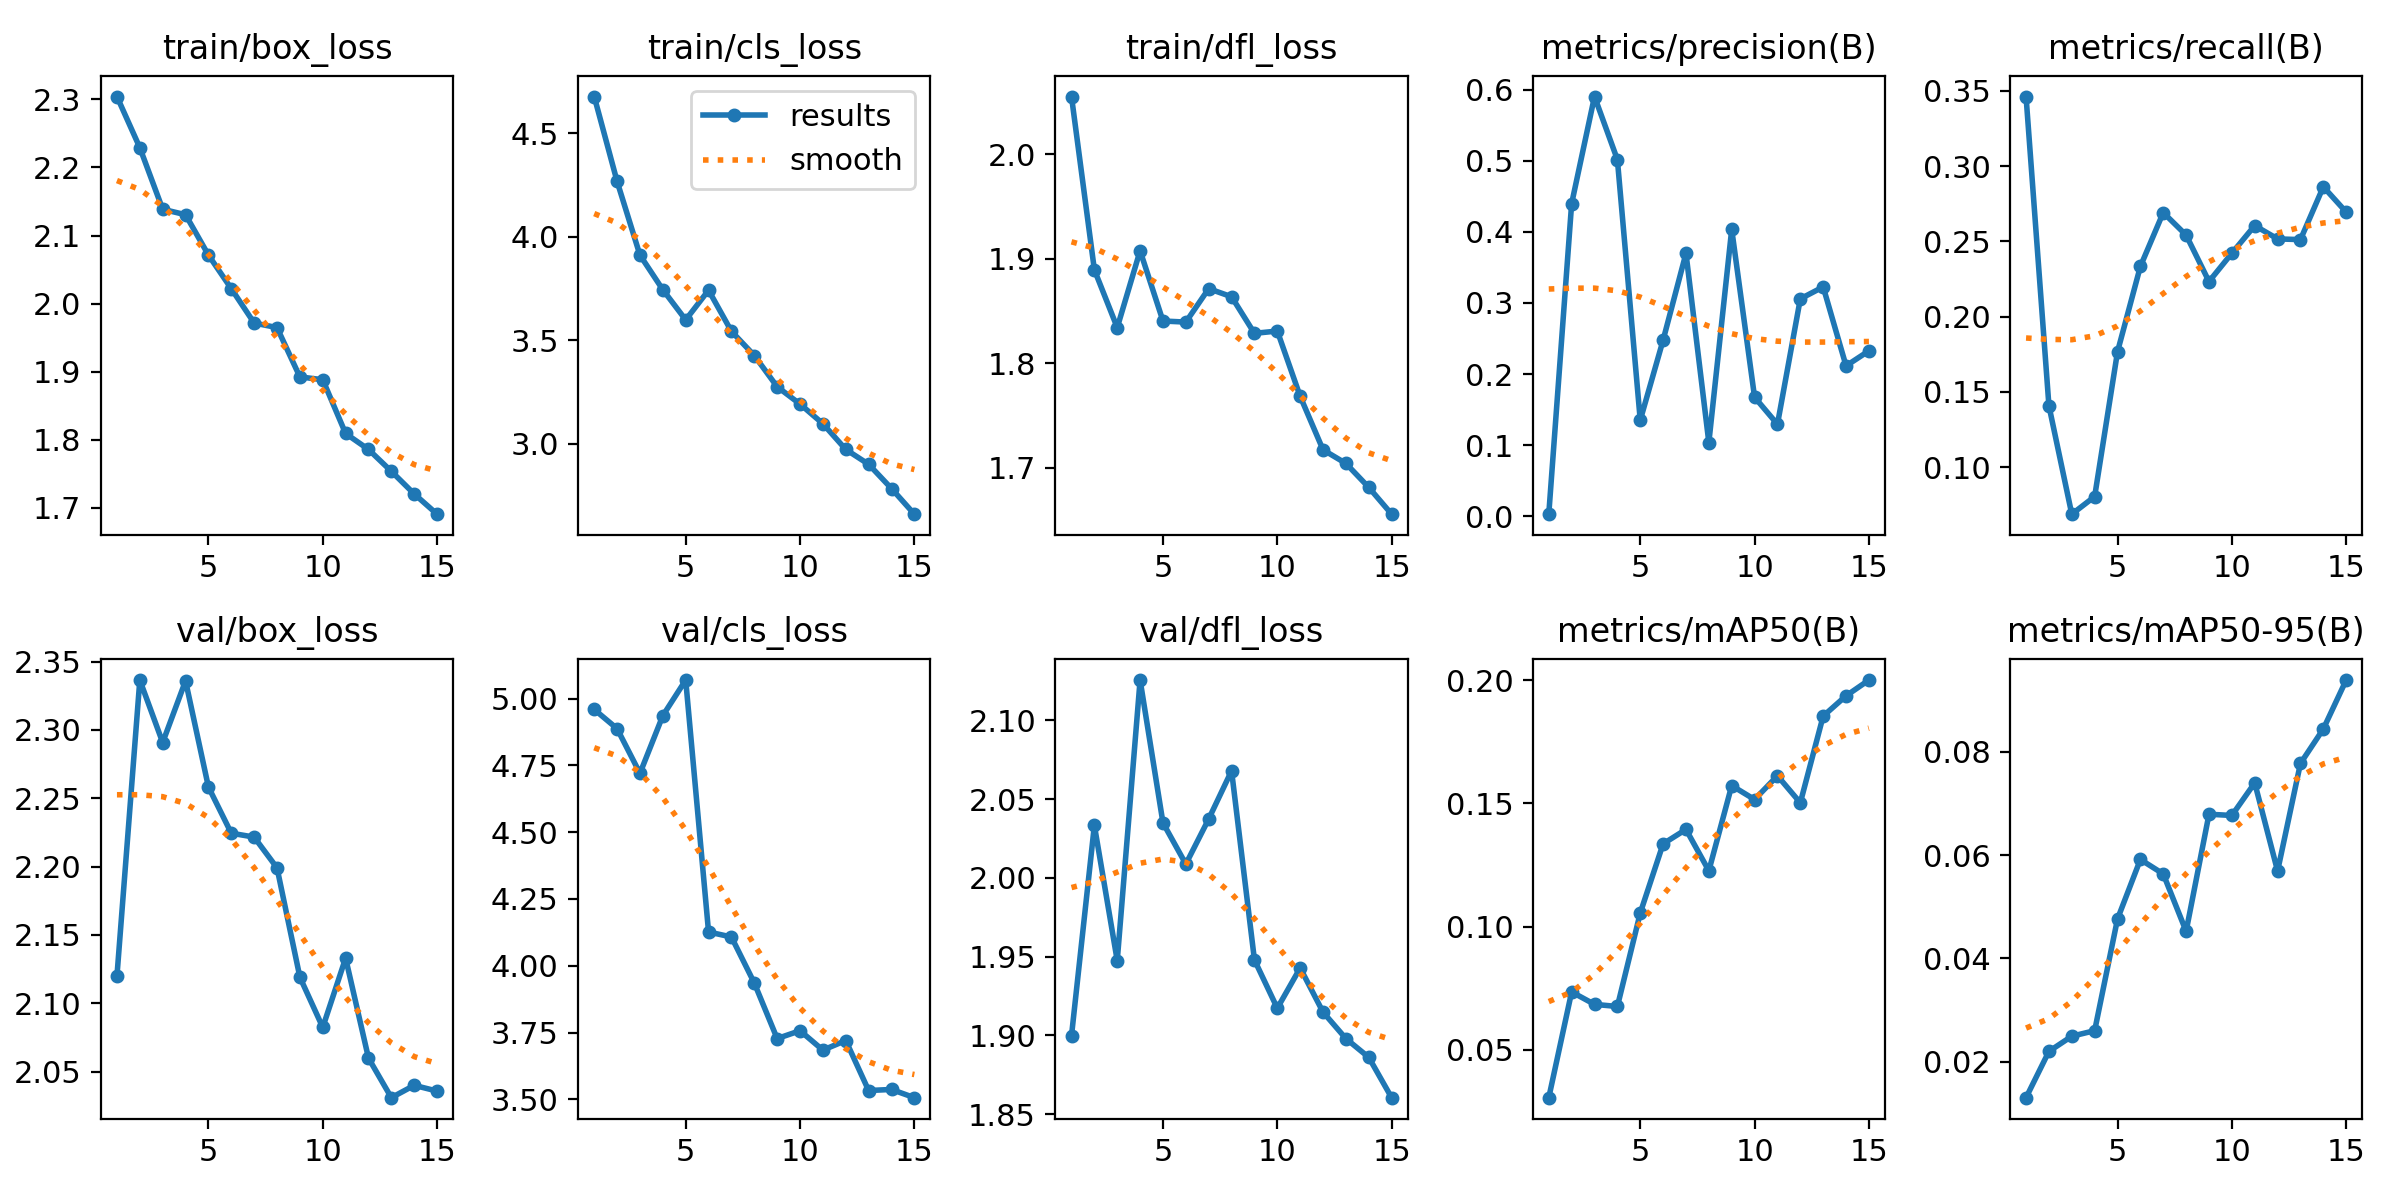

Values plotted in this chart, from the file beside it:
epoch, time, train/box_loss, train/cls_loss, train/dfl_loss, metrics/precision(B), metrics/recall(B), metrics/mAP50(B), metrics/mAP50-95(B), val/box_loss, val/cls_loss, val/dfl_loss, lr/pg0, lr/pg1, lr/pg2
1, 199.4, 2.304, 4.677, 2.055, 0.00296, 0.3461, 0.03051, 0.01302, 2.12, 4.959, 1.9, 0.00027, 0.00027, 0.00027
2, 381.8, 2.229, 4.267, 1.889, 0.4397, 0.1408, 0.07345, 0.02198, 2.336, 4.888, 2.033, 0.0005115, 0.0005115, 0.0005115
3, 563.6, 2.139, 3.911, 1.834, 0.5903, 0.0687, 0.0684, 0.02492, 2.291, 4.72, 1.948, 0.0007163, 0.0007163, 0.0007163
4, 744, 2.131, 3.744, 1.908, 0.5017, 0.08039, 0.06754, 0.02599, 2.336, 4.936, 2.126, 0.0006681, 0.0006681, 0.0006681
5, 926.6, 2.071, 3.598, 1.84, 0.1351, 0.1766, 0.1055, 0.04762, 2.258, 5.069, 2.035, 0.0006131, 0.0006131, 0.0006131
6, 1103, 2.022, 3.741, 1.839, 0.2478, 0.2333, 0.1336, 0.05914, 2.224, 4.127, 2.009, 0.0005581, 0.0005581, 0.0005581
7, 1280, 1.971, 3.543, 1.871, 0.3698, 0.2691, 0.1394, 0.05634, 2.222, 4.108, 2.037, 0.0005031, 0.0005031, 0.0005031
8, 1458, 1.965, 3.426, 1.864, 0.1038, 0.2541, 0.1226, 0.04523, 2.199, 3.936, 2.068, 0.0004482, 0.0004482, 0.0004482
9, 1638, 1.892, 3.275, 1.829, 0.4035, 0.2233, 0.1572, 0.0679, 2.119, 3.728, 1.948, 0.0003932, 0.0003932, 0.0003932
10, 1816, 1.888, 3.191, 1.831, 0.1674, 0.242, 0.1516, 0.06766, 2.082, 3.757, 1.917, 0.0003382, 0.0003382, 0.0003382
11, 2021, 1.809, 3.097, 1.768, 0.1294, 0.2604, 0.1612, 0.07397, 2.133, 3.684, 1.943, 0.0002832, 0.0002832, 0.0002832
12, 2193, 1.786, 2.972, 1.717, 0.3058, 0.2516, 0.1502, 0.05691, 2.06, 3.72, 1.915, 0.0002282, 0.0002282, 0.0002282
13, 2363, 1.754, 2.901, 1.704, 0.3226, 0.2511, 0.1855, 0.07774, 2.031, 3.533, 1.898, 0.0001733, 0.0001733, 0.0001733
14, 2532, 1.72, 2.783, 1.681, 0.2115, 0.2862, 0.1937, 0.08441, 2.04, 3.537, 1.886, 0.0001183, 0.0001183, 0.0001183
15, 2706, 1.691, 2.66, 1.655, 0.2327, 0.2694, 0.2001, 0.09388, 2.036, 3.506, 1.861, 6.3308e-05, 6.3308e-05, 6.3308e-05
